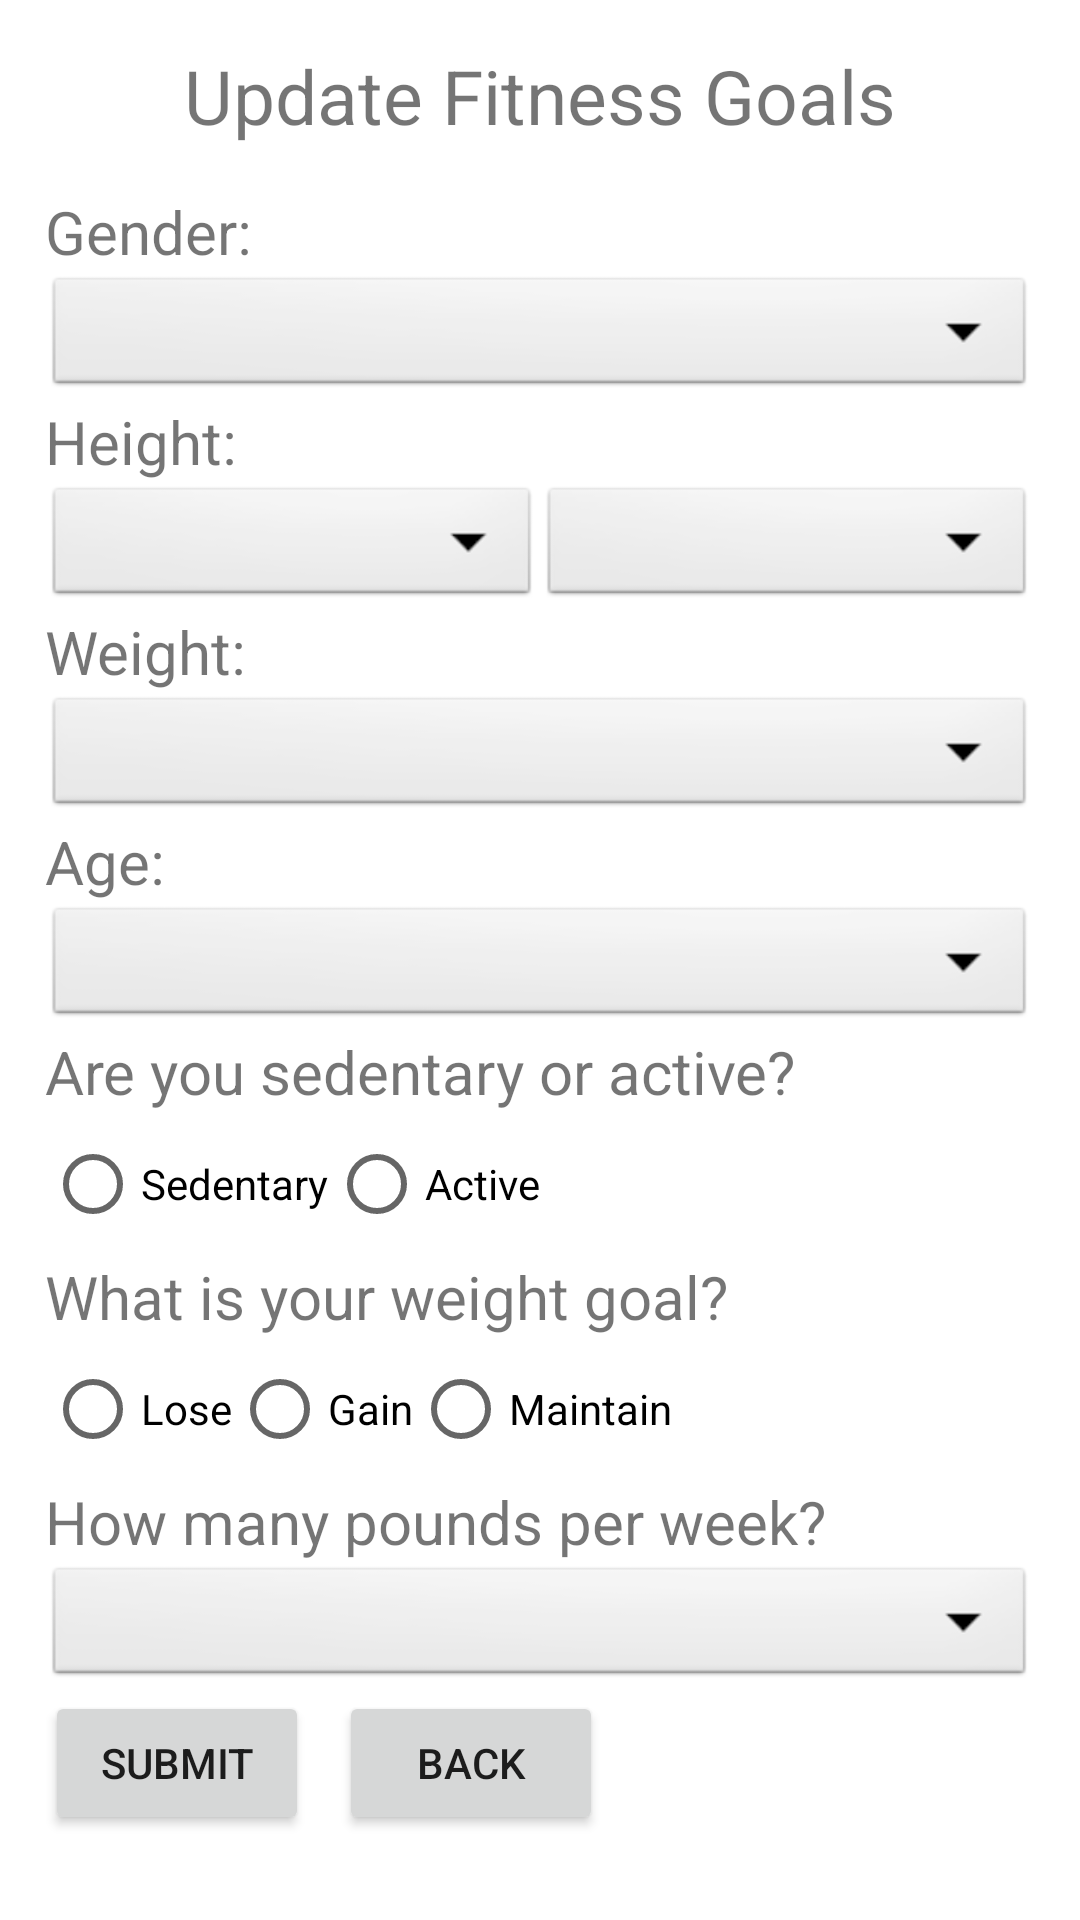

Layout XML and referenced resources for this Android screen:
<!-- AndroidManifest.xml: application theme Theme.Lifestyle -->
<!-- res/layout/fragment_fitness_goals.xml -->
<?xml version="1.0" encoding="utf-8"?>
<ScrollView xmlns:android="http://schemas.android.com/apk/res/android"
    xmlns:app="http://schemas.android.com/apk/res-auto"
    xmlns:tools="http://schemas.android.com/tools"
    android:layout_width="match_parent"
    android:layout_height="match_parent"
    android:fillViewport="true">
<RelativeLayout
    android:layout_width="match_parent"
    android:layout_height="match_parent"
    tools:context=".dashboardfragments.FitnessGoalsFragment">

    <TextView
        android:id="@+id/fg_header"
        android:layout_width="wrap_content"
        android:layout_height="wrap_content"
        android:layout_centerHorizontal="true"
        android:text="Update Fitness Goals"
        android:textSize="25dp"
        android:layout_marginTop="15dp"
        />

    <RelativeLayout
        android:layout_width="match_parent"
        android:layout_height="match_parent"
        android:layout_below="@+id/fg_header"
        android:layout_marginStart="15dp"
        android:layout_marginTop="15dp"
        android:layout_marginEnd="15dp"
        android:layout_marginBottom="15dp">

        <TextView
            android:id="@+id/fg_gender_text"
            android:layout_width="match_parent"
            android:layout_height="wrap_content"
            android:layout_below="@+id/fg_header"
            android:text="Gender:"
            android:textSize="20dp"
            tools:ignore="NotSibling" />

        <Spinner
            android:id="@+id/fg_gender_select"
            android:layout_width="match_parent"
            android:layout_height="43dp"
            android:layout_below="@id/fg_gender_text"
            android:background="@android:drawable/btn_dropdown"
            android:spinnerMode="dropdown" />

        <TextView
            android:id="@+id/fg_height_text"
            android:layout_width="match_parent"
            android:layout_height="wrap_content"
            android:layout_below="@+id/fg_gender_select"
            android:text="Height: "
            android:textSize="20dp" />

        <LinearLayout
            android:id="@+id/ll_height"
            android:layout_width="match_parent"
            android:layout_height="43dp"
            android:layout_below="@id/fg_height_text"
            android:orientation="horizontal">

            <Spinner
                android:id="@+id/fg_height_feet"
                android:layout_width="match_parent"
                android:layout_height="wrap_content"
                android:layout_weight="1"
                android:background="@android:drawable/btn_dropdown" />

            <Spinner
                android:id="@+id/fg_height_inches"
                android:layout_width="match_parent"
                android:layout_height="wrap_content"
                android:layout_weight="1"
                android:background="@android:drawable/btn_dropdown" />
        </LinearLayout>

        <TextView
            android:id="@+id/fg_weight_text"
            android:layout_width="wrap_content"
            android:layout_height="wrap_content"
            android:layout_below="@+id/ll_height"
            android:text="Weight:"
            android:textSize="20dp" />

        <Spinner
            android:id="@+id/fg_weight_select"
            android:layout_width="match_parent"
            android:layout_height="43dp"
            android:layout_below="@id/fg_weight_text"
            android:background="@android:drawable/btn_dropdown"
            android:spinnerMode="dropdown" />

        <TextView
            android:id="@+id/fg_age_text"
            android:layout_width="wrap_content"
            android:layout_height="wrap_content"
            android:layout_below="@+id/fg_weight_select"
            android:text="Age:"
            android:textSize="20dp" />

        <Spinner
            android:id="@+id/fg_age_select"
            android:layout_width="match_parent"
            android:layout_height="43dp"
            android:layout_below="@id/fg_age_text"
            android:background="@android:drawable/btn_dropdown"
            android:spinnerMode="dropdown" />

        <TextView
            android:id="@+id/fg_activity_level"
            android:layout_width="wrap_content"
            android:layout_height="wrap_content"
            android:layout_below="@id/fg_age_select"
            android:text="Are you sedentary or active?"
            android:textSize="20dp" />

        <RadioGroup
            android:id="@+id/fg_activity_level_radio_group"
            android:layout_width="match_parent"
            android:layout_height="wrap_content"
            android:layout_below="@id/fg_activity_level"
            android:orientation="horizontal">

            <RadioButton
                android:id="@+id/radio_sedentary"
                android:layout_width="wrap_content"
                android:layout_height="wrap_content"
                android:text="Sedentary" />

            <RadioButton
                android:id="@+id/radio_active"
                android:layout_width="wrap_content"
                android:layout_height="wrap_content"
                android:text="Active" />
        </RadioGroup>

        <TextView
            android:id="@+id/fg_weight_goal_text"
            android:layout_width="wrap_content"
            android:layout_height="wrap_content"
            android:layout_below="@id/fg_activity_level_radio_group"
            android:text="What is your weight goal?"
            android:textSize="20dp" />

        <RadioGroup
            android:id="@+id/fg_weight_goal_radio_group"
            android:layout_width="match_parent"
            android:layout_height="wrap_content"
            android:layout_below="@id/fg_weight_goal_text"
            android:orientation="horizontal">

            <RadioButton
                android:id="@+id/radio_lose"
                android:layout_width="wrap_content"
                android:layout_height="wrap_content"
                android:text="Lose" />

            <RadioButton
                android:id="@+id/radio_gain"
                android:layout_width="wrap_content"
                android:layout_height="wrap_content"
                android:text="Gain" />

            <RadioButton
                android:id="@+id/radio_maintain"
                android:layout_width="wrap_content"
                android:layout_height="wrap_content"
                android:text="Maintain" />
        </RadioGroup>

        <TextView
            android:id="@+id/fg_pounds_per_week_text"
            android:layout_width="wrap_content"
            android:layout_height="wrap_content"
            android:layout_below="@id/fg_weight_goal_radio_group"
            android:text="How many pounds per week?"
            android:textSize="20dp" />

        <Spinner
            android:id="@+id/fg_pounds_per_week_spinner"
            android:layout_width="match_parent"
            android:layout_height="43dp"
            android:layout_below="@id/fg_pounds_per_week_text"
            android:background="@android:drawable/btn_dropdown"
            android:spinnerMode="dropdown" />















        <LinearLayout
            android:id="@+id/button_layout"
            android:layout_width="wrap_content"
            android:layout_height="wrap_content"
            android:layout_below="@id/fg_pounds_per_week_spinner"
            android:orientation="horizontal" >
            <Button
                android:id="@+id/fg_submit_button"
                android:layout_width="wrap_content"
                android:layout_height="wrap_content"
                android:layout_marginRight="5dp"
                android:text="Submit" />

            <Button
                android:id="@+id/fg_back_button"
                android:layout_width="wrap_content"
                android:layout_height="wrap_content"
                android:layout_marginLeft="5dp"
                android:layout_alignRight="@+id/fg_submit_button"
                android:text="Back" />
        </LinearLayout>

    </RelativeLayout>
</RelativeLayout>
</ScrollView>
<!-- resources referenced by this layout -->
<resources>
  <style name="Theme.Lifestyle" parent="Theme.MaterialComponents.DayNight.DarkActionBar">
          
          <item name="colorPrimary">@color/black</item>
          <item name="colorPrimaryVariant">@color/purple_700</item>
          <item name="colorOnPrimary">@color/white</item>
          
          <item name="colorSecondary">@color/teal_200</item>
          <item name="colorSecondaryVariant">@color/teal_700</item>
          <item name="colorOnSecondary">@color/black</item>
          
          <item name="android:statusBarColor" tools:targetApi="l">?attr/colorPrimaryVariant</item>
          
      </style>
  <!-- not gathered from this repository: default colours our renderer supplied (Android Studio template values) -->
  <color name="purple_700">#FF3700B3</color>
  <color name="teal_200">#FF03DAC5</color>
  <color name="teal_700">#FF018786</color>
  <color name="black">#FF000000</color>
  <color name="white">#FFFFFFFF</color>
</resources>
